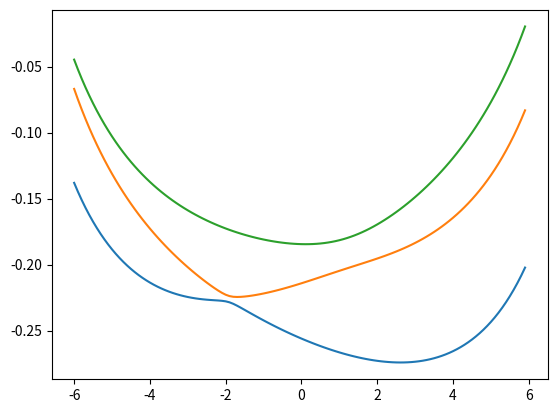

Write Python code to recreate this figure.
import numpy as np
import matplotlib.pyplot as plt
from scipy.special import erf
from scipy.linalg import eigh_tridiagonal,eigh
def SM_potential(r,R,L=19.0,R_l=4.,R_r=3.1,R_f=5.):
    f1 = 1./np.abs(L/2.-R)
    f2 = 1./np.abs(L/2.+R)

    f3 = np.where(np.abs(R-r)<1e-8,\
          -2./(R_f*np.sqrt(np.pi)),\
           -erf(np.abs(R-r)/R_f)/np.abs(R-r))

    f4 = np.where(np.abs(r-L/2.)<1e-8,\
        -2./(R_r*np.sqrt(np.pi)),\
        -erf(np.abs(r-L/2.)/R_r)/np.abs(r-L/2.))

    f5 = np.where(np.abs(r+L/2.)<1e-8,\
        -2./(R_l*np.sqrt(np.pi)),\
        -erf(np.abs(r+L/2.)/R_l)/np.abs(r+L/2.))
    return f1+f2+f3+f4+f5


L = 19.0

R_f = 5.
R_l = 4.
R_r = 3.1

dr = 0.1
dR = 0.1

r_array = np.arange(-L,L,dr)
R_array = np.arange(-6.,6.,dR)

Nr = np.size(r_array)
NR = np.size(R_array)


def hamiltonian(dr,Nr,r_array,R):
    H = np.zeros([Nr,Nr])

    H += SM_potential(r_array,R)*np.eye(Nr)
    
    H += np.eye(Nr)/dr**2
    H += -np.eye(Nr,k=1)/(2.*dr**2)
    H += -np.eye(Nr,k=-1)/(2.*dr**2)
    return H

# def hamiltonian(dr,Nr,r_array,R):
#     H = np.zeros([Nr,Nr])

#     H += SM_potential(r_array,R)*np.eye(Nr)
    
#     #Diagonal
#     H += (-49./18.)*-np.eye(Nr)/(2.*dr**2)

#     #First off diagonal
#     H += (3./2.)*-np.eye(Nr,k=1)/(2.*dr**2)
#     H += (3./2.)*-np.eye(Nr,k=-1)/(2.*dr**2)

#     #Second off diagonal
#     H += (-3./20.)*-np.eye(Nr,k=2)/(2.*dr**2)
#     H += (-3./20.)*-np.eye(Nr,k=-2)/(2.*dr**2)

#     #Third off diagonal
#     H += (1./90.)*-np.eye(Nr,k=3)/(2.*dr**2)
#     H += (1./90.)*-np.eye(Nr,k=-3)/(2.*dr**2)
#     return H

# W,V = eigh_tridiagonal(SM_potential(r_array,R_array[int(Nr/2)]) + 1./dr**2, (-1./(2.*dr**2))*np.ones(Nr-1))
# print(SM_potential(r_array,R_array[0]))
print(Nr,NR)

GS_e = np.zeros([NR])
FE_e = np.zeros([NR])
SE_e = np.zeros([NR]) 

for i in range(0,NR):
    print(i)
    # diagonal = SM_potential(r_array,R_array[i]) + 1./dr**2
    # offdiagonal =(-1./(2.*dr**2))*np.ones(Nr-1)
    # W,V = eigh_tridiagonal(diagonal, offdiagonal)
    W,V = eigh(hamiltonian(dr,Nr,r_array,R_array[i]))


    GS_e[i] = W[0]
    FE_e[i] = W[1]
    SE_e[i] = W[2]

plt.plot(R_array,GS_e)
plt.plot(R_array,FE_e)
plt.plot(R_array,SE_e)
plt.savefig("bopes.png")
plt.show() 